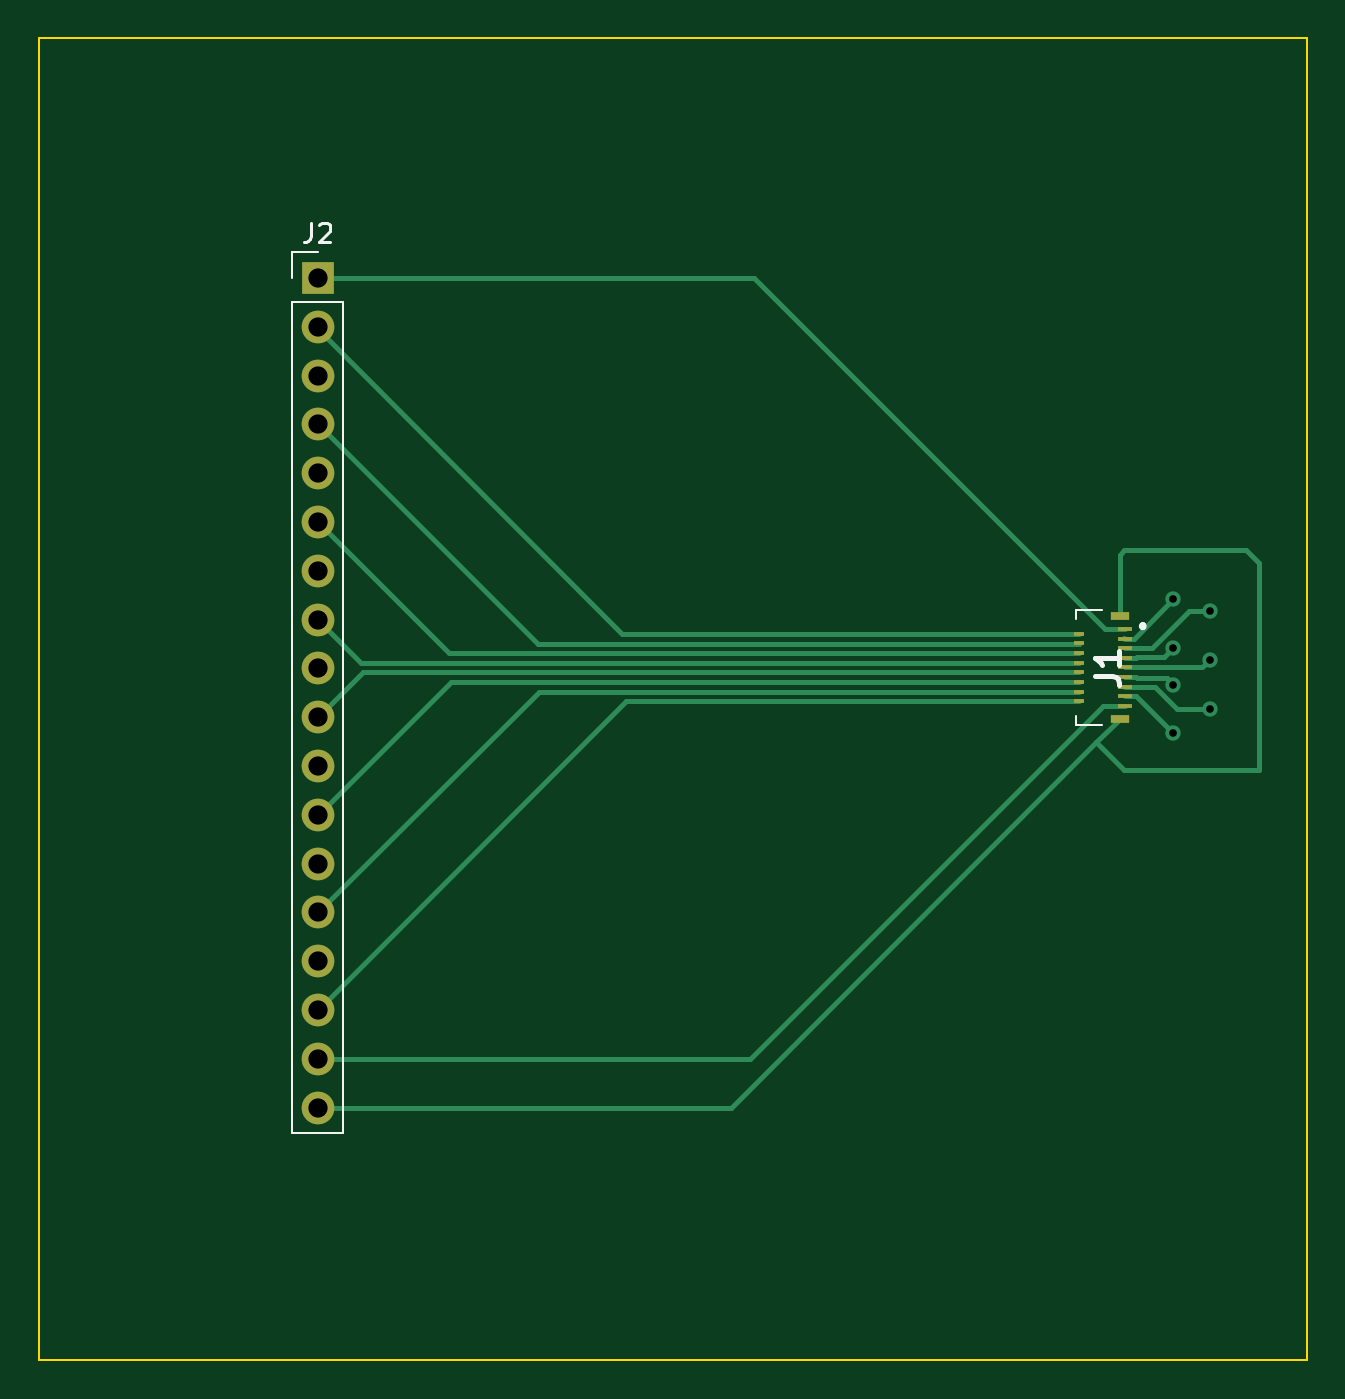
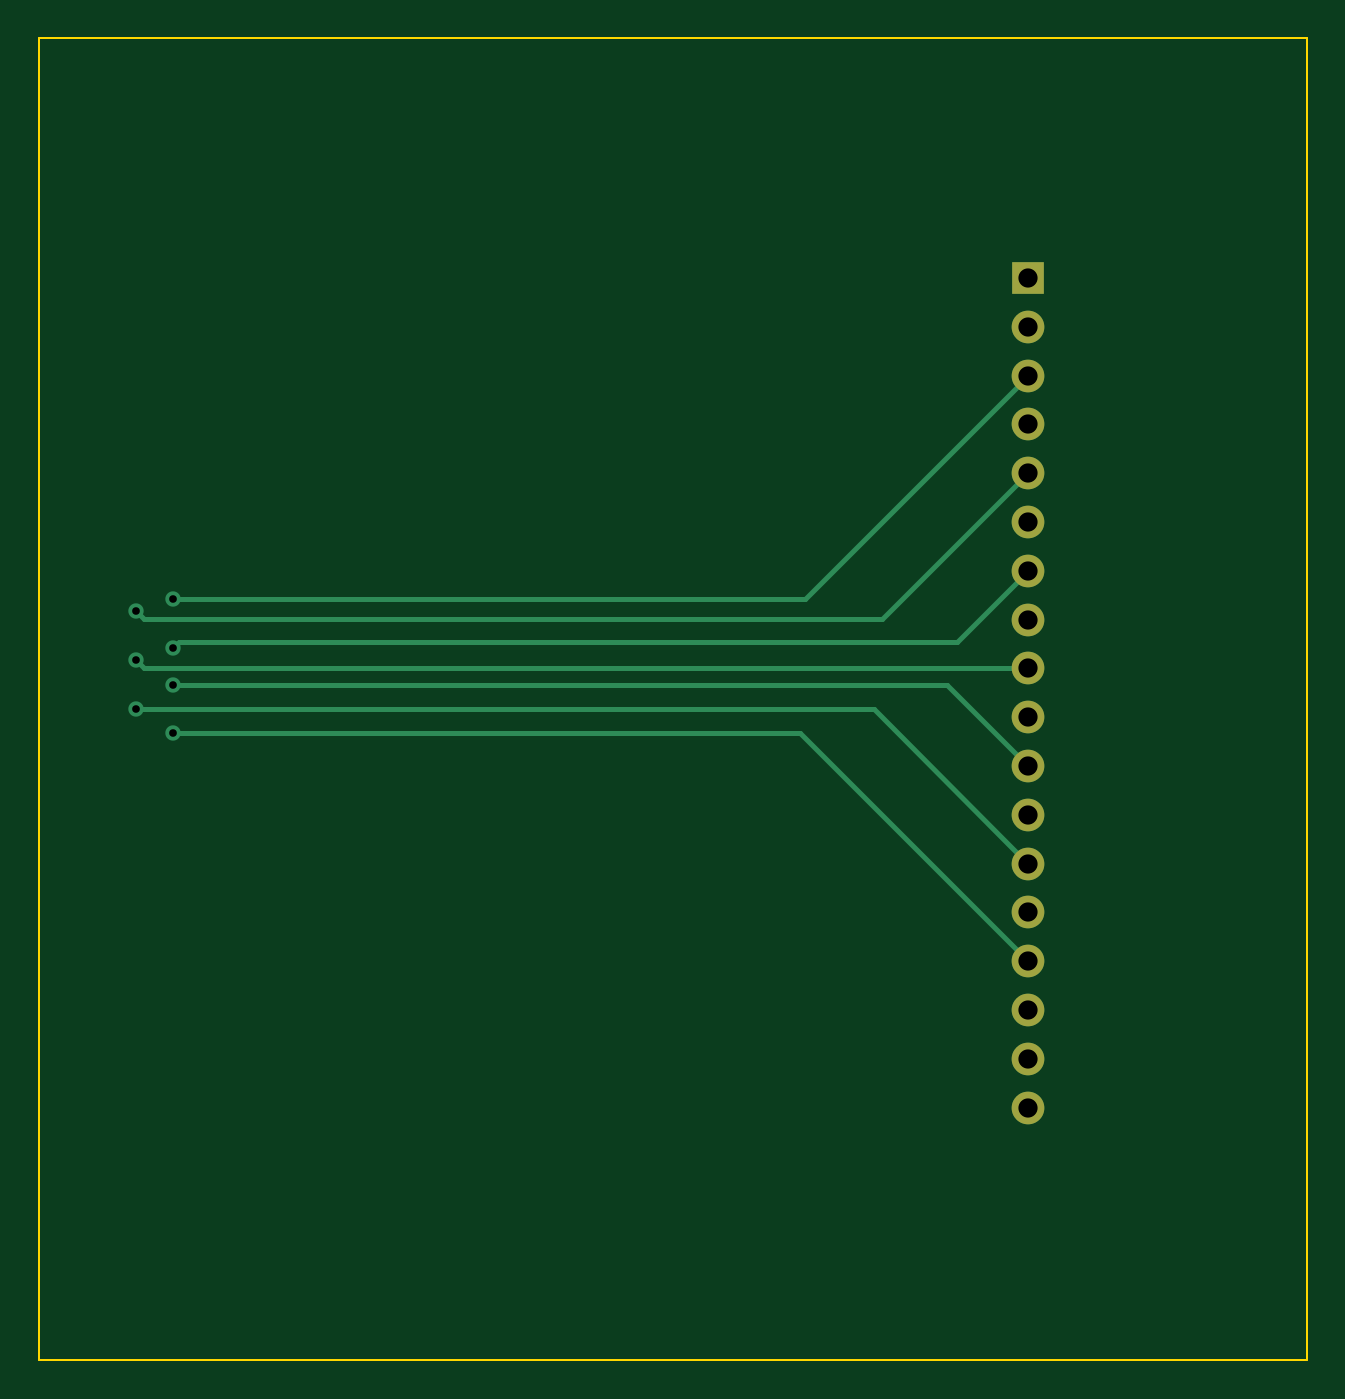
Circuit board: 8 layer files. Board 66.0 x 68.8 mm.
- bottom_copper: adapter-B_Cu.gbl (2286 bytes)
- bottom_mask: adapter-B_Mask.gbs (1021 bytes)
- outline: adapter-Edge_Cuts.gm1 (734 bytes)
- top_copper: adapter-F_Cu.gtl (5093 bytes)
- top_mask: adapter-F_Mask.gts (1670 bytes)
- paste: adapter-F_Paste.gtp (1143 bytes)
- top_silk: adapter-F_SilkS.gto (2116 bytes)
- drill: adapter-PTH.drl (405 bytes)

=== bottom_copper: adapter-B_Cu.gbl ===
G04 #@! TF.GenerationSoftware,KiCad,Pcbnew,(5.1.8)-1*
G04 #@! TF.CreationDate,2021-03-29T09:45:07+03:00*
G04 #@! TF.ProjectId,adapter,61646170-7465-4722-9e6b-696361645f70,rev?*
G04 #@! TF.SameCoordinates,Original*
G04 #@! TF.FileFunction,Copper,L2,Bot*
G04 #@! TF.FilePolarity,Positive*
%FSLAX46Y46*%
G04 Gerber Fmt 4.6, Leading zero omitted, Abs format (unit mm)*
G04 Created by KiCad (PCBNEW (5.1.8)-1) date 2021-03-29 09:45:07*
%MOMM*%
%LPD*%
G01*
G04 APERTURE LIST*
G04 #@! TA.AperFunction,ComponentPad*
%ADD10R,1.700000X1.700000*%
G04 #@! TD*
G04 #@! TA.AperFunction,ComponentPad*
%ADD11O,1.700000X1.700000*%
G04 #@! TD*
G04 #@! TA.AperFunction,ViaPad*
%ADD12C,0.800000*%
G04 #@! TD*
G04 #@! TA.AperFunction,Conductor*
%ADD13C,0.250000*%
G04 #@! TD*
G04 APERTURE END LIST*
D10*
X141525001Y-70913001D03*
D11*
X141525001Y-73453001D03*
X141525001Y-75993001D03*
X141525001Y-78533001D03*
X141525001Y-81073001D03*
X141525001Y-83613001D03*
X141525001Y-86153001D03*
X141525001Y-88693001D03*
X141525001Y-91233001D03*
X141525001Y-93773001D03*
X141525001Y-96313001D03*
X141525001Y-98853001D03*
X141525001Y-101393001D03*
X141525001Y-103933001D03*
X141525001Y-106473001D03*
X141525001Y-109013001D03*
X141525001Y-111553001D03*
X141525001Y-114093001D03*
D12*
X186055000Y-87630000D03*
X187960000Y-88265000D03*
X186055000Y-90170000D03*
X187960000Y-90805000D03*
X186055000Y-92075000D03*
X187960000Y-93345000D03*
X186055000Y-94615000D03*
D13*
X153162000Y-87630000D02*
X141525001Y-75993001D01*
X186055000Y-87630000D02*
X153162000Y-87630000D01*
X149116999Y-88664999D02*
X141525001Y-81073001D01*
X187560001Y-88664999D02*
X149116999Y-88664999D01*
X187960000Y-88265000D02*
X187560001Y-88664999D01*
X145240002Y-89868002D02*
X141525001Y-86153001D01*
X185753002Y-89868002D02*
X145240002Y-89868002D01*
X186055000Y-90170000D02*
X185753002Y-89868002D01*
X141553003Y-91204999D02*
X141525001Y-91233001D01*
X187560001Y-91204999D02*
X141553003Y-91204999D01*
X187960000Y-90805000D02*
X187560001Y-91204999D01*
X145763002Y-92075000D02*
X141525001Y-96313001D01*
X186055000Y-92075000D02*
X145763002Y-92075000D01*
X149573002Y-93345000D02*
X141525001Y-101393001D01*
X187960000Y-93345000D02*
X149573002Y-93345000D01*
X153383002Y-94615000D02*
X141525001Y-106473001D01*
X186055000Y-94615000D02*
X153383002Y-94615000D01*
M02*

=== bottom_mask: adapter-B_Mask.gbs ===
G04 #@! TF.GenerationSoftware,KiCad,Pcbnew,(5.1.8)-1*
G04 #@! TF.CreationDate,2021-03-29T09:45:07+03:00*
G04 #@! TF.ProjectId,adapter,61646170-7465-4722-9e6b-696361645f70,rev?*
G04 #@! TF.SameCoordinates,Original*
G04 #@! TF.FileFunction,Soldermask,Bot*
G04 #@! TF.FilePolarity,Negative*
%FSLAX46Y46*%
G04 Gerber Fmt 4.6, Leading zero omitted, Abs format (unit mm)*
G04 Created by KiCad (PCBNEW (5.1.8)-1) date 2021-03-29 09:45:07*
%MOMM*%
%LPD*%
G01*
G04 APERTURE LIST*
%ADD10R,1.700000X1.700000*%
%ADD11O,1.700000X1.700000*%
G04 APERTURE END LIST*
D10*
X141525001Y-70913001D03*
D11*
X141525001Y-73453001D03*
X141525001Y-75993001D03*
X141525001Y-78533001D03*
X141525001Y-81073001D03*
X141525001Y-83613001D03*
X141525001Y-86153001D03*
X141525001Y-88693001D03*
X141525001Y-91233001D03*
X141525001Y-93773001D03*
X141525001Y-96313001D03*
X141525001Y-98853001D03*
X141525001Y-101393001D03*
X141525001Y-103933001D03*
X141525001Y-106473001D03*
X141525001Y-109013001D03*
X141525001Y-111553001D03*
X141525001Y-114093001D03*
M02*

=== outline: adapter-Edge_Cuts.gm1 ===
G04 #@! TF.GenerationSoftware,KiCad,Pcbnew,(5.1.8)-1*
G04 #@! TF.CreationDate,2021-03-29T09:45:07+03:00*
G04 #@! TF.ProjectId,adapter,61646170-7465-4722-9e6b-696361645f70,rev?*
G04 #@! TF.SameCoordinates,Original*
G04 #@! TF.FileFunction,Profile,NP*
%FSLAX46Y46*%
G04 Gerber Fmt 4.6, Leading zero omitted, Abs format (unit mm)*
G04 Created by KiCad (PCBNEW (5.1.8)-1) date 2021-03-29 09:45:07*
%MOMM*%
%LPD*%
G01*
G04 APERTURE LIST*
G04 #@! TA.AperFunction,Profile*
%ADD10C,0.100000*%
G04 #@! TD*
G04 APERTURE END LIST*
D10*
X193040000Y-58420000D02*
X193040000Y-127254000D01*
X127000000Y-58420000D02*
X193040000Y-58420000D01*
X127000000Y-127254000D02*
X127000000Y-58420000D01*
X193040000Y-127254000D02*
X127000000Y-127254000D01*
M02*

=== top_copper: adapter-F_Cu.gtl ===
G04 #@! TF.GenerationSoftware,KiCad,Pcbnew,(5.1.8)-1*
G04 #@! TF.CreationDate,2021-03-29T09:45:07+03:00*
G04 #@! TF.ProjectId,adapter,61646170-7465-4722-9e6b-696361645f70,rev?*
G04 #@! TF.SameCoordinates,Original*
G04 #@! TF.FileFunction,Copper,L1,Top*
G04 #@! TF.FilePolarity,Positive*
%FSLAX46Y46*%
G04 Gerber Fmt 4.6, Leading zero omitted, Abs format (unit mm)*
G04 Created by KiCad (PCBNEW (5.1.8)-1) date 2021-03-29 09:45:07*
%MOMM*%
%LPD*%
G01*
G04 APERTURE LIST*
G04 #@! TA.AperFunction,SMDPad,CuDef*
%ADD10R,0.720000X0.250000*%
G04 #@! TD*
G04 #@! TA.AperFunction,SMDPad,CuDef*
%ADD11R,0.570000X0.250000*%
G04 #@! TD*
G04 #@! TA.AperFunction,SMDPad,CuDef*
%ADD12R,0.950000X0.400000*%
G04 #@! TD*
G04 #@! TA.AperFunction,ComponentPad*
%ADD13R,1.700000X1.700000*%
G04 #@! TD*
G04 #@! TA.AperFunction,ComponentPad*
%ADD14O,1.700000X1.700000*%
G04 #@! TD*
G04 #@! TA.AperFunction,ViaPad*
%ADD15C,0.800000*%
G04 #@! TD*
G04 #@! TA.AperFunction,Conductor*
%ADD16C,0.250000*%
G04 #@! TD*
G04 APERTURE END LIST*
D10*
X183537000Y-89186000D03*
D11*
X181132000Y-89436000D03*
D10*
X183537000Y-89686000D03*
D11*
X181132000Y-89936000D03*
D10*
X183537000Y-90186000D03*
D11*
X181132000Y-90436000D03*
D10*
X183537000Y-90686000D03*
D11*
X181132000Y-90936000D03*
D10*
X183537000Y-91186000D03*
D11*
X181132000Y-91436000D03*
D10*
X183537000Y-91686000D03*
D11*
X181132000Y-91936000D03*
D10*
X183537000Y-92186000D03*
D11*
X181132000Y-92436000D03*
D10*
X183537000Y-92686000D03*
D11*
X181132000Y-92936000D03*
D10*
X183537000Y-93186000D03*
D12*
X183272000Y-93856000D03*
X183272000Y-88516000D03*
D13*
X141525001Y-70913001D03*
D14*
X141525001Y-73453001D03*
X141525001Y-75993001D03*
X141525001Y-78533001D03*
X141525001Y-81073001D03*
X141525001Y-83613001D03*
X141525001Y-86153001D03*
X141525001Y-88693001D03*
X141525001Y-91233001D03*
X141525001Y-93773001D03*
X141525001Y-96313001D03*
X141525001Y-98853001D03*
X141525001Y-101393001D03*
X141525001Y-103933001D03*
X141525001Y-106473001D03*
X141525001Y-109013001D03*
X141525001Y-111553001D03*
X141525001Y-114093001D03*
D15*
X186055000Y-87630000D03*
X187960000Y-88265000D03*
X186055000Y-90170000D03*
X187960000Y-90805000D03*
X186055000Y-92075000D03*
X187960000Y-93345000D03*
X186055000Y-94615000D03*
D16*
X164258001Y-70913001D02*
X141525001Y-70913001D01*
X182531000Y-89186000D02*
X164258001Y-70913001D01*
X183537000Y-89186000D02*
X182531000Y-89186000D01*
X141525001Y-73453001D02*
X141525001Y-73580001D01*
X157381000Y-89436000D02*
X181132000Y-89436000D01*
X141525001Y-73580001D02*
X157381000Y-89436000D01*
X183513000Y-89662000D02*
X183537000Y-89686000D01*
X183999000Y-89686000D02*
X186055000Y-87630000D01*
X183537000Y-89686000D02*
X183999000Y-89686000D01*
X181132000Y-89936000D02*
X181132000Y-89985999D01*
X152977999Y-89985999D02*
X141525001Y-78533001D01*
X181132000Y-89985999D02*
X152977999Y-89985999D01*
X186886998Y-88265000D02*
X187960000Y-88265000D01*
X184965998Y-90186000D02*
X186886998Y-88265000D01*
X183537000Y-90186000D02*
X184965998Y-90186000D01*
X148348000Y-90436000D02*
X141525001Y-83613001D01*
X181132000Y-90436000D02*
X148348000Y-90436000D01*
X185588990Y-90636010D02*
X186055000Y-90170000D01*
X184196990Y-90636010D02*
X185588990Y-90636010D01*
X184147000Y-90686000D02*
X184196990Y-90636010D01*
X183537000Y-90686000D02*
X184147000Y-90686000D01*
X143768000Y-90936000D02*
X141525001Y-88693001D01*
X181132000Y-90936000D02*
X143768000Y-90936000D01*
X187579000Y-91186000D02*
X187960000Y-90805000D01*
X183537000Y-91186000D02*
X187579000Y-91186000D01*
X143862002Y-91436000D02*
X141525001Y-93773001D01*
X181132000Y-91436000D02*
X143862002Y-91436000D01*
X185715990Y-91735990D02*
X186055000Y-92075000D01*
X184196990Y-91735990D02*
X185715990Y-91735990D01*
X184147000Y-91686000D02*
X184196990Y-91735990D01*
X183537000Y-91686000D02*
X184147000Y-91686000D01*
X148442002Y-91936000D02*
X141525001Y-98853001D01*
X181132000Y-91936000D02*
X148442002Y-91936000D01*
X186251998Y-93345000D02*
X187960000Y-93345000D01*
X185092998Y-92186000D02*
X186251998Y-93345000D01*
X183537000Y-92186000D02*
X185092998Y-92186000D01*
X153022002Y-92436000D02*
X141525001Y-103933001D01*
X181132000Y-92436000D02*
X153022002Y-92436000D01*
X186055000Y-94594000D02*
X186055000Y-94615000D01*
X184147000Y-92686000D02*
X186055000Y-94594000D01*
X183537000Y-92686000D02*
X184147000Y-92686000D01*
X157602002Y-92936000D02*
X141525001Y-109013001D01*
X181132000Y-92936000D02*
X157602002Y-92936000D01*
X161496999Y-111553001D02*
X141525001Y-111553001D01*
X164036999Y-111553001D02*
X161496999Y-111553001D01*
X182404000Y-93186000D02*
X164036999Y-111553001D01*
X183537000Y-93186000D02*
X182404000Y-93186000D01*
X163034999Y-114093001D02*
X141525001Y-114093001D01*
X183515000Y-96520000D02*
X182061500Y-95066500D01*
X190500000Y-96520000D02*
X183515000Y-96520000D01*
X190500000Y-85725000D02*
X190500000Y-96520000D01*
X189865000Y-85090000D02*
X190500000Y-85725000D01*
X183515000Y-85090000D02*
X189865000Y-85090000D01*
X183272000Y-85333000D02*
X183515000Y-85090000D01*
X183272000Y-88516000D02*
X183272000Y-85333000D01*
X182061500Y-95066500D02*
X163034999Y-114093001D01*
X183272000Y-93856000D02*
X182061500Y-95066500D01*
M02*

=== top_mask: adapter-F_Mask.gts ===
G04 #@! TF.GenerationSoftware,KiCad,Pcbnew,(5.1.8)-1*
G04 #@! TF.CreationDate,2021-03-29T09:45:07+03:00*
G04 #@! TF.ProjectId,adapter,61646170-7465-4722-9e6b-696361645f70,rev?*
G04 #@! TF.SameCoordinates,Original*
G04 #@! TF.FileFunction,Soldermask,Top*
G04 #@! TF.FilePolarity,Negative*
%FSLAX46Y46*%
G04 Gerber Fmt 4.6, Leading zero omitted, Abs format (unit mm)*
G04 Created by KiCad (PCBNEW (5.1.8)-1) date 2021-03-29 09:45:07*
%MOMM*%
%LPD*%
G01*
G04 APERTURE LIST*
%ADD10R,0.720000X0.250000*%
%ADD11R,0.570000X0.250000*%
%ADD12R,0.950000X0.400000*%
%ADD13R,1.700000X1.700000*%
%ADD14O,1.700000X1.700000*%
G04 APERTURE END LIST*
D10*
X183537000Y-89186000D03*
D11*
X181132000Y-89436000D03*
D10*
X183537000Y-89686000D03*
D11*
X181132000Y-89936000D03*
D10*
X183537000Y-90186000D03*
D11*
X181132000Y-90436000D03*
D10*
X183537000Y-90686000D03*
D11*
X181132000Y-90936000D03*
D10*
X183537000Y-91186000D03*
D11*
X181132000Y-91436000D03*
D10*
X183537000Y-91686000D03*
D11*
X181132000Y-91936000D03*
D10*
X183537000Y-92186000D03*
D11*
X181132000Y-92436000D03*
D10*
X183537000Y-92686000D03*
D11*
X181132000Y-92936000D03*
D10*
X183537000Y-93186000D03*
D12*
X183272000Y-93856000D03*
X183272000Y-88516000D03*
D13*
X141525001Y-70913001D03*
D14*
X141525001Y-73453001D03*
X141525001Y-75993001D03*
X141525001Y-78533001D03*
X141525001Y-81073001D03*
X141525001Y-83613001D03*
X141525001Y-86153001D03*
X141525001Y-88693001D03*
X141525001Y-91233001D03*
X141525001Y-93773001D03*
X141525001Y-96313001D03*
X141525001Y-98853001D03*
X141525001Y-101393001D03*
X141525001Y-103933001D03*
X141525001Y-106473001D03*
X141525001Y-109013001D03*
X141525001Y-111553001D03*
X141525001Y-114093001D03*
M02*

=== paste: adapter-F_Paste.gtp ===
G04 #@! TF.GenerationSoftware,KiCad,Pcbnew,(5.1.8)-1*
G04 #@! TF.CreationDate,2021-03-29T09:45:07+03:00*
G04 #@! TF.ProjectId,adapter,61646170-7465-4722-9e6b-696361645f70,rev?*
G04 #@! TF.SameCoordinates,Original*
G04 #@! TF.FileFunction,Paste,Top*
G04 #@! TF.FilePolarity,Positive*
%FSLAX46Y46*%
G04 Gerber Fmt 4.6, Leading zero omitted, Abs format (unit mm)*
G04 Created by KiCad (PCBNEW (5.1.8)-1) date 2021-03-29 09:45:07*
%MOMM*%
%LPD*%
G01*
G04 APERTURE LIST*
%ADD10R,0.720000X0.250000*%
%ADD11R,0.570000X0.250000*%
%ADD12R,0.950000X0.400000*%
G04 APERTURE END LIST*
D10*
X183537000Y-89186000D03*
D11*
X181132000Y-89436000D03*
D10*
X183537000Y-89686000D03*
D11*
X181132000Y-89936000D03*
D10*
X183537000Y-90186000D03*
D11*
X181132000Y-90436000D03*
D10*
X183537000Y-90686000D03*
D11*
X181132000Y-90936000D03*
D10*
X183537000Y-91186000D03*
D11*
X181132000Y-91436000D03*
D10*
X183537000Y-91686000D03*
D11*
X181132000Y-91936000D03*
D10*
X183537000Y-92186000D03*
D11*
X181132000Y-92436000D03*
D10*
X183537000Y-92686000D03*
D11*
X181132000Y-92936000D03*
D10*
X183537000Y-93186000D03*
D12*
X183272000Y-93856000D03*
X183272000Y-88516000D03*
M02*

=== top_silk: adapter-F_SilkS.gto ===
G04 #@! TF.GenerationSoftware,KiCad,Pcbnew,(5.1.8)-1*
G04 #@! TF.CreationDate,2021-03-29T09:45:07+03:00*
G04 #@! TF.ProjectId,adapter,61646170-7465-4722-9e6b-696361645f70,rev?*
G04 #@! TF.SameCoordinates,Original*
G04 #@! TF.FileFunction,Legend,Top*
G04 #@! TF.FilePolarity,Positive*
%FSLAX46Y46*%
G04 Gerber Fmt 4.6, Leading zero omitted, Abs format (unit mm)*
G04 Created by KiCad (PCBNEW (5.1.8)-1) date 2021-03-29 09:45:07*
%MOMM*%
%LPD*%
G01*
G04 APERTURE LIST*
%ADD10C,0.100000*%
%ADD11C,0.300000*%
%ADD12C,0.120000*%
%ADD13C,0.254000*%
%ADD14C,0.150000*%
G04 APERTURE END LIST*
D10*
X180997000Y-93686000D02*
X180997000Y-94186000D01*
X180997000Y-94186000D02*
X182372000Y-94186000D01*
X180997000Y-88686000D02*
X180997000Y-88186000D01*
X180997000Y-88186000D02*
X182372000Y-88186000D01*
D11*
X184472000Y-89086000D02*
X184472000Y-89086000D01*
X184472000Y-88986000D02*
X184472000Y-88986000D01*
X184472000Y-88986000D02*
G75*
G02*
X184472000Y-89086000I0J-50000D01*
G01*
X184472000Y-89086000D02*
G75*
G02*
X184472000Y-88986000I0J50000D01*
G01*
D12*
X140195001Y-69583001D02*
X141525001Y-69583001D01*
X140195001Y-70913001D02*
X140195001Y-69583001D01*
X140195001Y-72183001D02*
X142855001Y-72183001D01*
X142855001Y-72183001D02*
X142855001Y-115423001D01*
X140195001Y-72183001D02*
X140195001Y-115423001D01*
X140195001Y-115423001D02*
X142855001Y-115423001D01*
D13*
X181989523Y-91609333D02*
X182896666Y-91609333D01*
X183078095Y-91669809D01*
X183199047Y-91790761D01*
X183259523Y-91972190D01*
X183259523Y-92093142D01*
X183259523Y-90339333D02*
X183259523Y-91065047D01*
X183259523Y-90702190D02*
X181989523Y-90702190D01*
X182170952Y-90823142D01*
X182291904Y-90944095D01*
X182352380Y-91065047D01*
D14*
X141191667Y-68035381D02*
X141191667Y-68749667D01*
X141144048Y-68892524D01*
X141048810Y-68987762D01*
X140905953Y-69035381D01*
X140810715Y-69035381D01*
X141620239Y-68130620D02*
X141667858Y-68083001D01*
X141763096Y-68035381D01*
X142001191Y-68035381D01*
X142096429Y-68083001D01*
X142144048Y-68130620D01*
X142191667Y-68225858D01*
X142191667Y-68321096D01*
X142144048Y-68463953D01*
X141572620Y-69035381D01*
X142191667Y-69035381D01*
M02*

=== drill: adapter-PTH.drl ===
M48
INCH,TZ
T1C0.0157
T2C0.0394
%
G90
G05
T1
X73250Y-34500
X73250Y-35500
X73250Y-36250
X73250Y-37250
X74000Y-34750
X74000Y-35750
X74000Y-36750
T2
X55719Y-27919
X55719Y-28919
X55719Y-29919
X55719Y-30919
X55719Y-31919
X55719Y-32919
X55719Y-33919
X55719Y-34919
X55719Y-35919
X55719Y-36919
X55719Y-37919
X55719Y-38919
X55719Y-39919
X55719Y-40919
X55719Y-41919
X55719Y-42919
X55719Y-43919
X55719Y-44919
T0
M30

